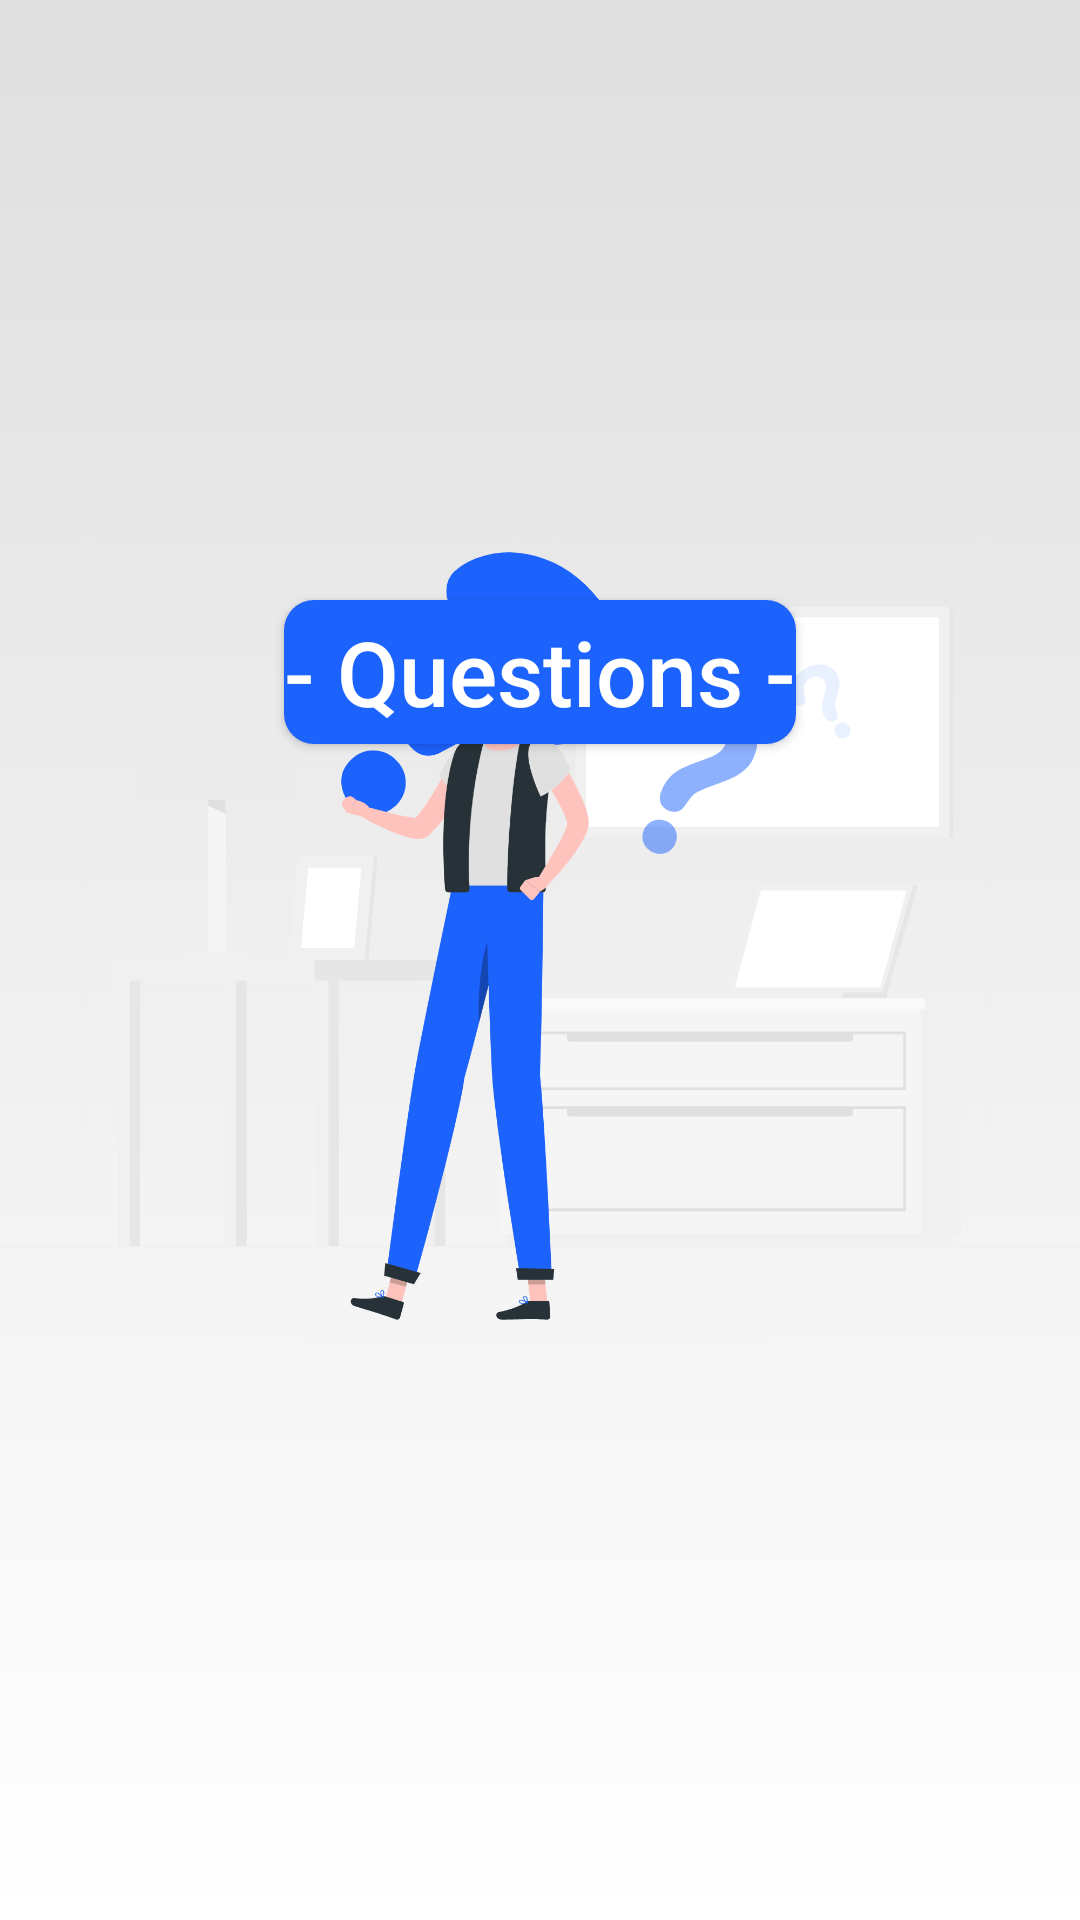

Produce the Android XML layout that renders to this screen, including the resource entries it uses.
<!-- AndroidManifest.xml: application theme Theme.Questions -->
<!-- res/layout/activity_main.xml -->
<?xml version="1.0" encoding="utf-8"?>
<RelativeLayout xmlns:android="http://schemas.android.com/apk/res/android"
    xmlns:app="http://schemas.android.com/apk/res-auto"
    xmlns:tools="http://schemas.android.com/tools"
    android:layout_width="match_parent"
    android:layout_height="match_parent"
    tools:context=".MainActivity"
    android:background="@drawable/background">

<ImageView
    android:layout_width="match_parent"
    android:layout_height="match_parent"
    android:src="@drawable/question" />

    <Button
        android:id="@+id/btn_question"
        android:layout_width="wrap_content"
        android:layout_height="wrap_content"
        android:layout_alignParentTop="true"
        android:layout_centerHorizontal="true"
        android:layout_marginTop="200dp"
        android:background="@drawable/desin1"
        android:inputType="text"
        android:text="@string/btn_questions_text"
        android:textColor="@color/white"
        android:textSize="@dimen/btn_questions_text"
        app:layout_constraintBottom_toBottomOf="parent"
        app:layout_constraintLeft_toLeftOf="parent"
        app:layout_constraintRight_toRightOf="parent"
        app:layout_constraintTop_toTopOf="parent" />

    <Button
        android:id="@+id/btnRateApp"
        android:layout_width="wrap_content"
        android:layout_height="wrap_content"
        android:layout_centerHorizontal="true"
        android:layout_marginTop="660dp"
        android:background="@drawable/design2"
        android:inputType="text"
        android:text="@string/btn_rate_app_text"
        android:textColor="@color/white"
        android:textSize="@dimen/btn_rate_app_text"
        app:layout_constraintBottom_toBottomOf="parent"
        app:layout_constraintLeft_toLeftOf="parent"
        app:layout_constraintRight_toRightOf="parent"
        app:layout_constraintTop_toTopOf="parent" />
</RelativeLayout>
<!-- resources referenced by this layout -->
<resources>
  <color name="white">#FFFFFFFF</color>
  <dimen name="btn_questions_text">30sp</dimen>
  <dimen name="btn_rate_app_text">30sp</dimen>
  <!-- drawable background (drawable) -->
  <?xml version="1.0" encoding="utf-8"?>
  <selector xmlns:android="http://schemas.android.com/apk/res/android">
  <item>
      <shape>
          <gradient
              android:startColor="@color/gray"
              android:endColor="@color/white"
              android:angle="270"/>
      </shape>
  
  </item>
  </selector>
  <!-- drawable design2 (drawable) -->
  <?xml version="1.0" encoding="utf-8"?>
  <selector xmlns:android="http://schemas.android.com/apk/res/android">
      <item
          android:state_pressed="true"
          android:drawable="@color/blue"/>
      <item>
          <shape>
              <corners
                  android:radius="10dp"/>
              <gradient
                  android:startColor="@color/move"
                  android:endColor="@color/move"
                  android:angle="45"/>
          </shape>
          <shape
              android:shape="rectangle"/>
          <stroke
              android:width="1.5dp"
              android:color="@color/white"/>
      </item>
  </selector>
  <!-- drawable desin1 (drawable) -->
  <?xml version="1.0" encoding="utf-8"?>
  <selector xmlns:android="http://schemas.android.com/apk/res/android">
      <item
       android:state_pressed="true"
       android:drawable="@color/move"/>
  <item>
      <shape>
          <corners
              android:radius="10dp"/>
          <gradient
              android:startColor="@color/blue"
              android:endColor="@color/blue"
              android:angle="45"/>
      </shape>
      <shape
          android:shape="rectangle"/>
      <stroke
          android:width="1.5dp"
          android:color="@color/white"/>
  </item>
  </selector>
  <!-- drawable question: png bitmap (drawable, 228759 bytes) -->
  <string name="btn_questions_text">- Questions -</string>
  <string name="btn_rate_app_text">- Rate App -</string>
  <style name="Theme.Questions" parent="Theme.AppCompat.Light.NoActionBar">
          
          <item name="colorPrimary">@color/purple_500</item>
          <item name="colorPrimaryVariant">@color/dark_blue</item>
          <item name="colorOnPrimary">@color/white</item>
          
          <item name="colorSecondary">@color/teal_200</item>
          <item name="colorSecondaryVariant">@color/teal_700</item>
          <item name="colorOnSecondary">@color/black</item>
          
          <item name="android:statusBarColor" tools:targetApi="l">?attr/colorPrimaryVariant</item>
          
      </style>
  <color name="gray">#DFDFDF</color>
  <color name="blue">#1C62FD</color>
  <color name="move">#8EB1FE</color>
  <color name="purple_500">#FF6200EE</color>
  <color name="dark_blue">#0d2736</color>
  <color name="teal_200">#FF03DAC5</color>
  <color name="teal_700">#FF018786</color>
  <color name="black">#FF000000</color>
</resources>
